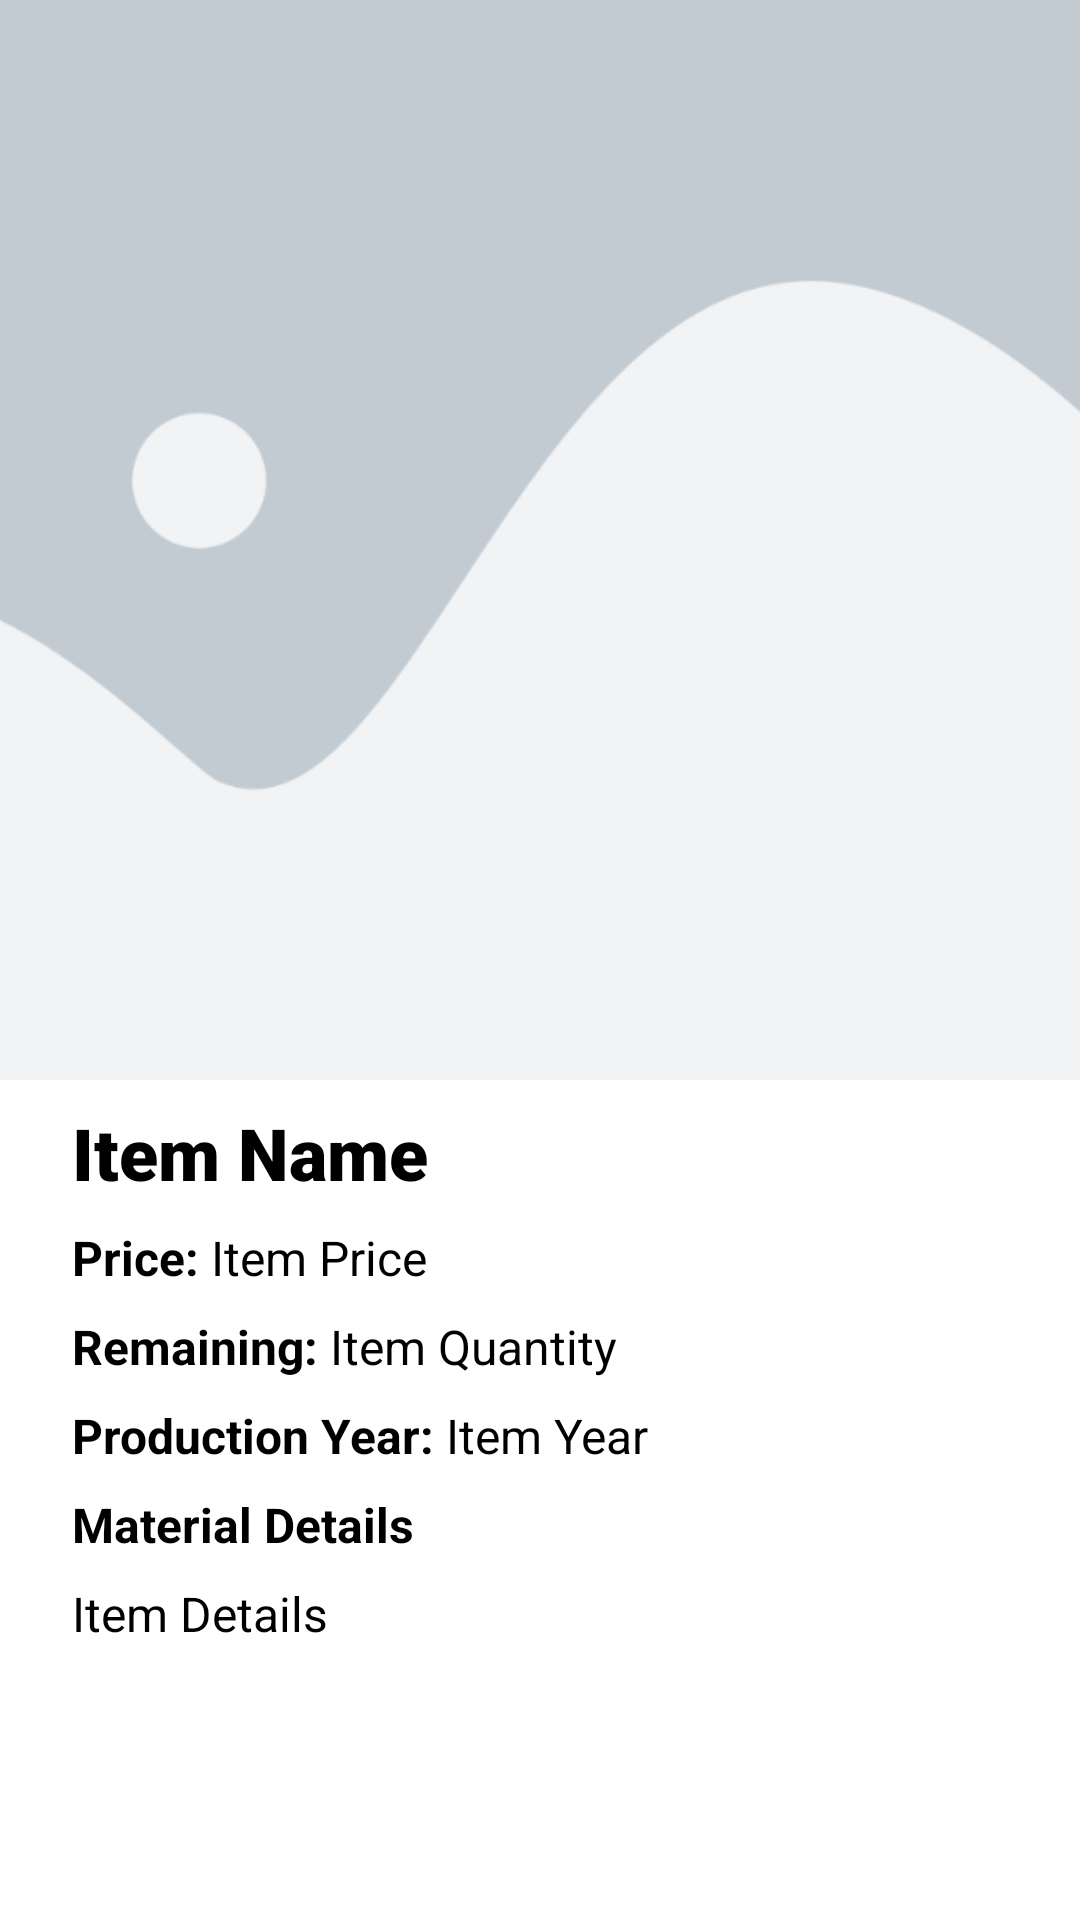

Here is an Android app screen rendered from its layout file. Give the layout XML and the strings, colors and styles it references.
<!-- AndroidManifest.xml: application theme Theme.OrderingSystem -->
<!-- res/layout/activity_store_material_details.xml -->
<?xml version="1.0" encoding="utf-8"?>
<androidx.constraintlayout.widget.ConstraintLayout
        xmlns:android="http://schemas.android.com/apk/res/android"
        xmlns:tools="http://schemas.android.com/tools"
        xmlns:app="http://schemas.android.com/apk/res-auto"
        android:layout_width="match_parent"
        android:layout_height="match_parent"
        tools:context=".view.ui.StoreMaterialDetailsActivity">

    <ScrollView
            android:layout_width="match_parent"
            android:layout_height="0dp"
            app:layout_constraintTop_toTopOf="parent"
            app:layout_constraintBottom_toBottomOf="parent">

        <androidx.constraintlayout.widget.ConstraintLayout
                android:layout_width="match_parent"
                android:layout_height="wrap_content">

            <ImageView
                    app:layout_constraintTop_toTopOf="parent"
                    app:layout_constraintLeft_toLeftOf="parent"
                    app:layout_constraintRight_toRightOf="parent"
                    android:id="@+id/item_image"
                    android:layout_width="match_parent"
                    android:layout_height="360dp"
                    android:src="@drawable/image_placeholder"
                    android:scaleType="centerCrop"
                    android:cropToPadding="true"
                    android:contentDescription="@string/material_image"/>

            <TextView
                    app:layout_constraintTop_toBottomOf="@id/item_image"
                    android:id="@+id/item_name"
                    android:layout_width="0dp"
                    android:layout_height="wrap_content"
                    android:layout_marginTop="8dp"
                    style="@style/HeaderTextStyle"
                    android:layout_marginStart="24dp"
                    android:layout_marginEnd="24dp"
                    app:layout_constraintLeft_toLeftOf="parent"
                    app:layout_constraintRight_toRightOf="parent"
                    android:text="Item Name"/>

            <TextView
                    android:layout_width="wrap_content"
                    android:layout_height="wrap_content"
                    android:id="@+id/price_title"
                    style="@style/NormalTextStyle"
                    android:textStyle="bold"
                    app:layout_constraintTop_toBottomOf="@id/item_name"
                    android:layout_marginStart="24dp"
                    app:layout_constraintLeft_toLeftOf="parent"
                    android:layout_marginTop="8dp"
                    android:text="Price: "/>

            <TextView
                    app:layout_constraintTop_toBottomOf="@id/item_name"
                    android:id="@+id/item_price"
                    android:layout_marginTop="8dp"
                    android:layout_width="wrap_content"
                    style="@style/NormalTextStyle"
                    app:layout_constraintLeft_toRightOf="@id/price_title"
                    android:layout_height="wrap_content"
                    android:text="Item Price"/>

            <TextView
                    android:layout_width="wrap_content"
                    android:layout_height="wrap_content"
                    android:id="@+id/quantity_title"
                    style="@style/NormalTextStyle"
                    android:textStyle="bold"
                    app:layout_constraintTop_toBottomOf="@id/price_title"
                    android:layout_marginStart="24dp"
                    app:layout_constraintLeft_toLeftOf="parent"
                    android:layout_marginTop="8dp"
                    android:text="Remaining: "/>

            <TextView
                    app:layout_constraintTop_toBottomOf="@id/price_title"
                    android:id="@+id/item_quantity"
                    android:layout_marginTop="8dp"
                    android:layout_width="wrap_content"
                    style="@style/NormalTextStyle"
                    app:layout_constraintLeft_toRightOf="@id/quantity_title"
                    android:layout_height="wrap_content"
                    android:text="Item Quantity"/>

            <TextView
                    android:layout_width="wrap_content"
                    android:layout_height="wrap_content"
                    android:id="@+id/year_title"
                    style="@style/NormalTextStyle"
                    app:layout_constraintTop_toBottomOf="@id/quantity_title"
                    android:layout_marginStart="24dp"
                    android:textStyle="bold"
                    app:layout_constraintLeft_toLeftOf="parent"
                    android:layout_marginTop="8dp"
                    android:text="Production Year: "/>

            <TextView
                    app:layout_constraintTop_toBottomOf="@id/quantity_title"
                    android:id="@+id/item_year"
                    android:layout_marginTop="8dp"
                    style="@style/NormalTextStyle"
                    app:layout_constraintLeft_toRightOf="@id/year_title"
                    android:layout_width="wrap_content"
                    android:layout_height="wrap_content"
                    android:text="Item Year"/>

            <TextView
                    android:layout_width="wrap_content"
                    android:layout_height="wrap_content"
                    android:id="@+id/detail_title"
                    style="@style/NormalTextStyle"
                    app:layout_constraintTop_toBottomOf="@id/year_title"
                    android:layout_marginStart="24dp"
                    app:layout_constraintLeft_toLeftOf="parent"
                    android:layout_marginTop="8dp"
                    android:textStyle="bold"
                    android:text="Material Details"/>

            <TextView
                    app:layout_constraintTop_toBottomOf="@id/detail_title"
                    android:id="@+id/item_details"
                    android:layout_marginTop="8dp"
                    style="@style/NormalTextStyle"
                    android:layout_width="match_parent"
                    android:layout_height="wrap_content"
                    android:layout_marginStart="24dp"
                    android:layout_marginEnd="24dp"
                    android:text="Item Details"/>

        </androidx.constraintlayout.widget.ConstraintLayout>

    </ScrollView>

</androidx.constraintlayout.widget.ConstraintLayout>
<!-- resources referenced by this layout -->
<resources>
  <!-- drawable image_placeholder: png bitmap (drawable-hdpi, 10061 bytes) -->
  <string name="material_image">Material Image
      </string>
  <style name="HeaderTextStyle">
          <item name="fontFamily">sans-serif-black</item>
          <item name="android:textStyle">bold</item>
          <item name="android:textSize">24sp</item>
          <item name="android:textColor">@color/black</item>
      </style>
  <style name="NormalTextStyle">
          <item name="fontFamily">sans-serif</item>
          <item name="android:textSize">16sp</item>
          <item name="android:textColor">@color/black</item>
      </style>
  <style name="Theme.OrderingSystem" parent="Theme.MaterialComponents.DayNight.DarkActionBar">
          
          <item name="colorPrimary">@color/purple_500</item>
          <item name="colorPrimaryVariant">@color/purple_700</item>
          <item name="colorOnPrimary">@color/white</item>
          
          <item name="colorSecondary">@color/teal_200</item>
          <item name="colorSecondaryVariant">@color/teal_700</item>
          <item name="colorOnSecondary">@color/black</item>
          
          <item name="android:statusBarColor">?attr/colorPrimaryVariant</item>
          
      </style>
  <color name="black">#FF000000</color>
  <color name="purple_500">#FF4BD17C</color>
  <color name="purple_700">#FF3AC06B</color>
  <color name="white">#FFFFFFFF</color>
  <color name="teal_200">#FF03DAC5</color>
  <color name="teal_700">#FF018786</color>
</resources>
